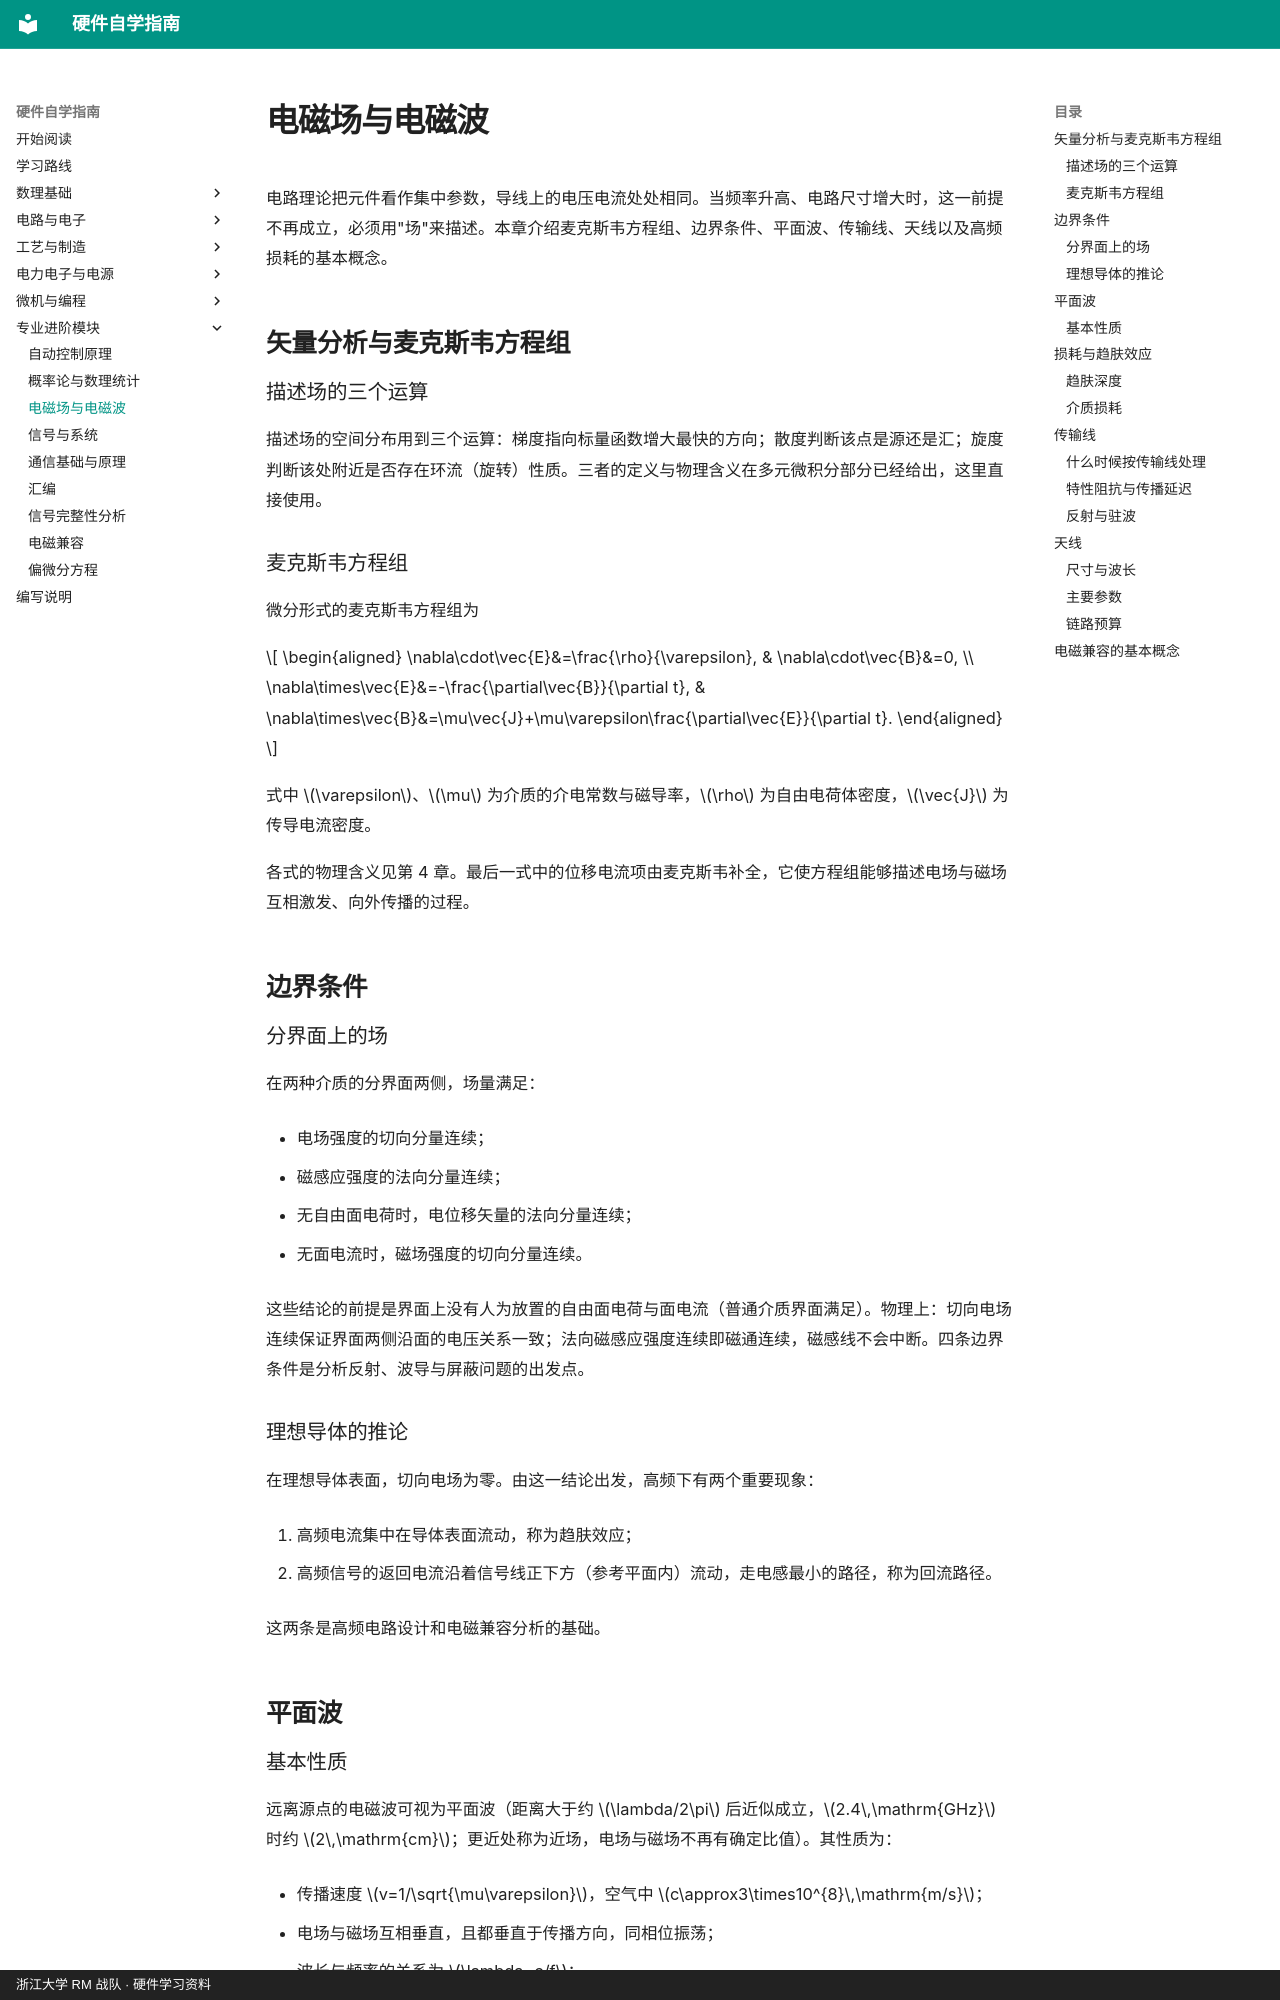

repository: yangl0610/hardware-self-learning · page: chapters/ch09/index.html · generator: mkdocs · copyright: 浙江大学 RM 战队 · 硬件学习资料

# 电磁场与电磁波

电路理论把元件看作集中参数，导线上的电压电流处处相同。当频率升高、电路尺寸增大时，这一前提不再成立，必须用"场"来描述。本章介绍麦克斯韦方程组、边界条件、平面波、传输线、天线以及高频损耗的基本概念。

## 矢量分析与麦克斯韦方程组

### 描述场的三个运算

描述场的空间分布用到三个运算：梯度指向标量函数增大最快的方向；散度判断该点是源还是汇；旋度判断该处附近是否存在环流（旋转）性质。三者的定义与物理含义在多元微积分部分已经给出，这里直接使用。

### 麦克斯韦方程组

微分形式的麦克斯韦方程组为

$$
\begin{aligned}
\nabla\cdot\vec{E}&=\frac{\rho}{\varepsilon}, &
\nabla\cdot\vec{B}&=0, \\
\nabla\times\vec{E}&=-\frac{\partial\vec{B}}{\partial t}, &
\nabla\times\vec{B}&=\mu\vec{J}+\mu\varepsilon\frac{\partial\vec{E}}{\partial t}.
\end{aligned}
$$

 式中 $\varepsilon$、$\mu$ 为介质的介电常数与磁导率，$\rho$ 为自由电荷体密度，$\vec{J}$ 为传导电流密度。

各式的物理含义见第 4 章。最后一式中的位移电流项由麦克斯韦补全，它使方程组能够描述电场与磁场互相激发、向外传播的过程。

## 边界条件

### 分界面上的场

在两种介质的分界面两侧，场量满足：

- 电场强度的切向分量连续；

- 磁感应强度的法向分量连续；

- 无自由面电荷时，电位移矢量的法向分量连续；

- 无面电流时，磁场强度的切向分量连续。

这些结论的前提是界面上没有人为放置的自由面电荷与面电流（普通介质界面满足）。物理上：切向电场连续保证界面两侧沿面的电压关系一致；法向磁感应强度连续即磁通连续，磁感线不会中断。四条边界条件是分析反射、波导与屏蔽问题的出发点。

### 理想导体的推论

在理想导体表面，切向电场为零。由这一结论出发，高频下有两个重要现象：

1.  高频电流集中在导体表面流动，称为趋肤效应；

2.  高频信号的返回电流沿着信号线正下方（参考平面内）流动，走电感最小的路径，称为回流路径。

这两条是高频电路设计和电磁兼容分析的基础。

## 平面波
